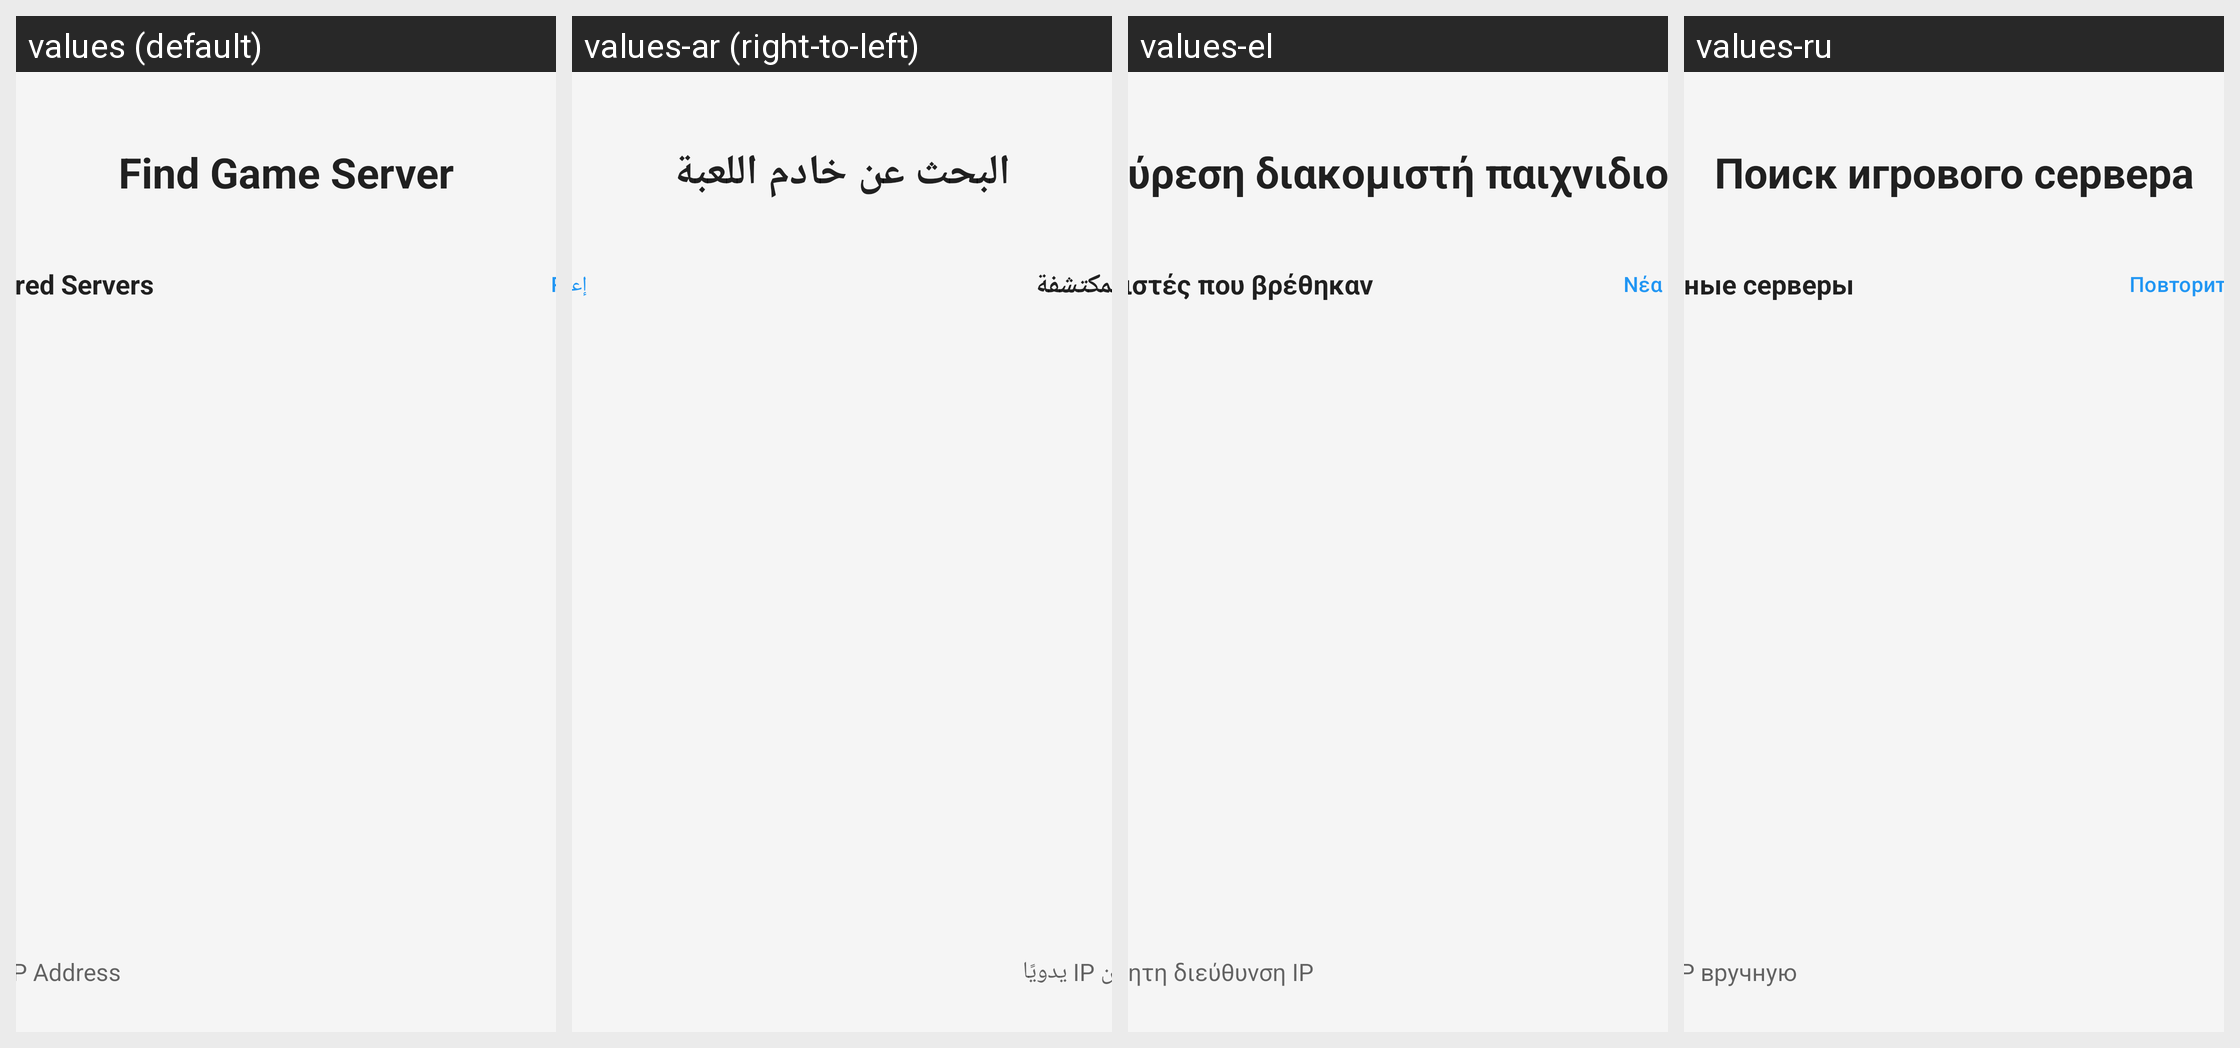

The same Android screen rendered under several of its app's locales, left to right. List the strings drawn on it with the default value and each locale's translation.
Android screen res/layout/fragment_server_discovery.xml rendered under 4 locales, left to right: values (default), values-ar (right-to-left), values-el, values-ru. Device: Nexus 5 (rendered at 1080×1920; each locale shown at half size, 540×960, under a caption strip naming it); theme Theme.GameRemoteClient.
Other locales in the repository, not shown: values-cs, values-da, values-de, values-es, values-fi, values-fr, values-hu, values-it, values-nb, values-nl, values-pl, values-pt, values-pt-rBR, values-sv, values-tr.
Strings drawn on this screen, with the default value and each locale's value (text and hints the layout hard-codes, and strings that could not be matched under every locale, appear in the picture but are not listed):

server_discovery_title
  values: Find Game Server
  values-ar: البحث عن خادم اللعبة
  values-el: Εύρεση διακομιστή παιχνιδιού
  values-ru: Поиск игрового сервера

discovered_servers
  values: Discovered Servers
  values-ar: الخوادم المكتشفة
  values-el: Διακομιστές που βρέθηκαν
  values-ru: Найденные серверы

rescan
  values: Rescan
  values-ar: إعادة البحث
  values-el: Νέα σάρωση
  values-ru: Повторить поиск

manual_ip_address
  values: Manual IP Address
  values-ar: إدخال عنوان IP يدويًا
  values-el: Χειροκίνητη διεύθυνση IP
  values-ru: Ввести IP вручную
